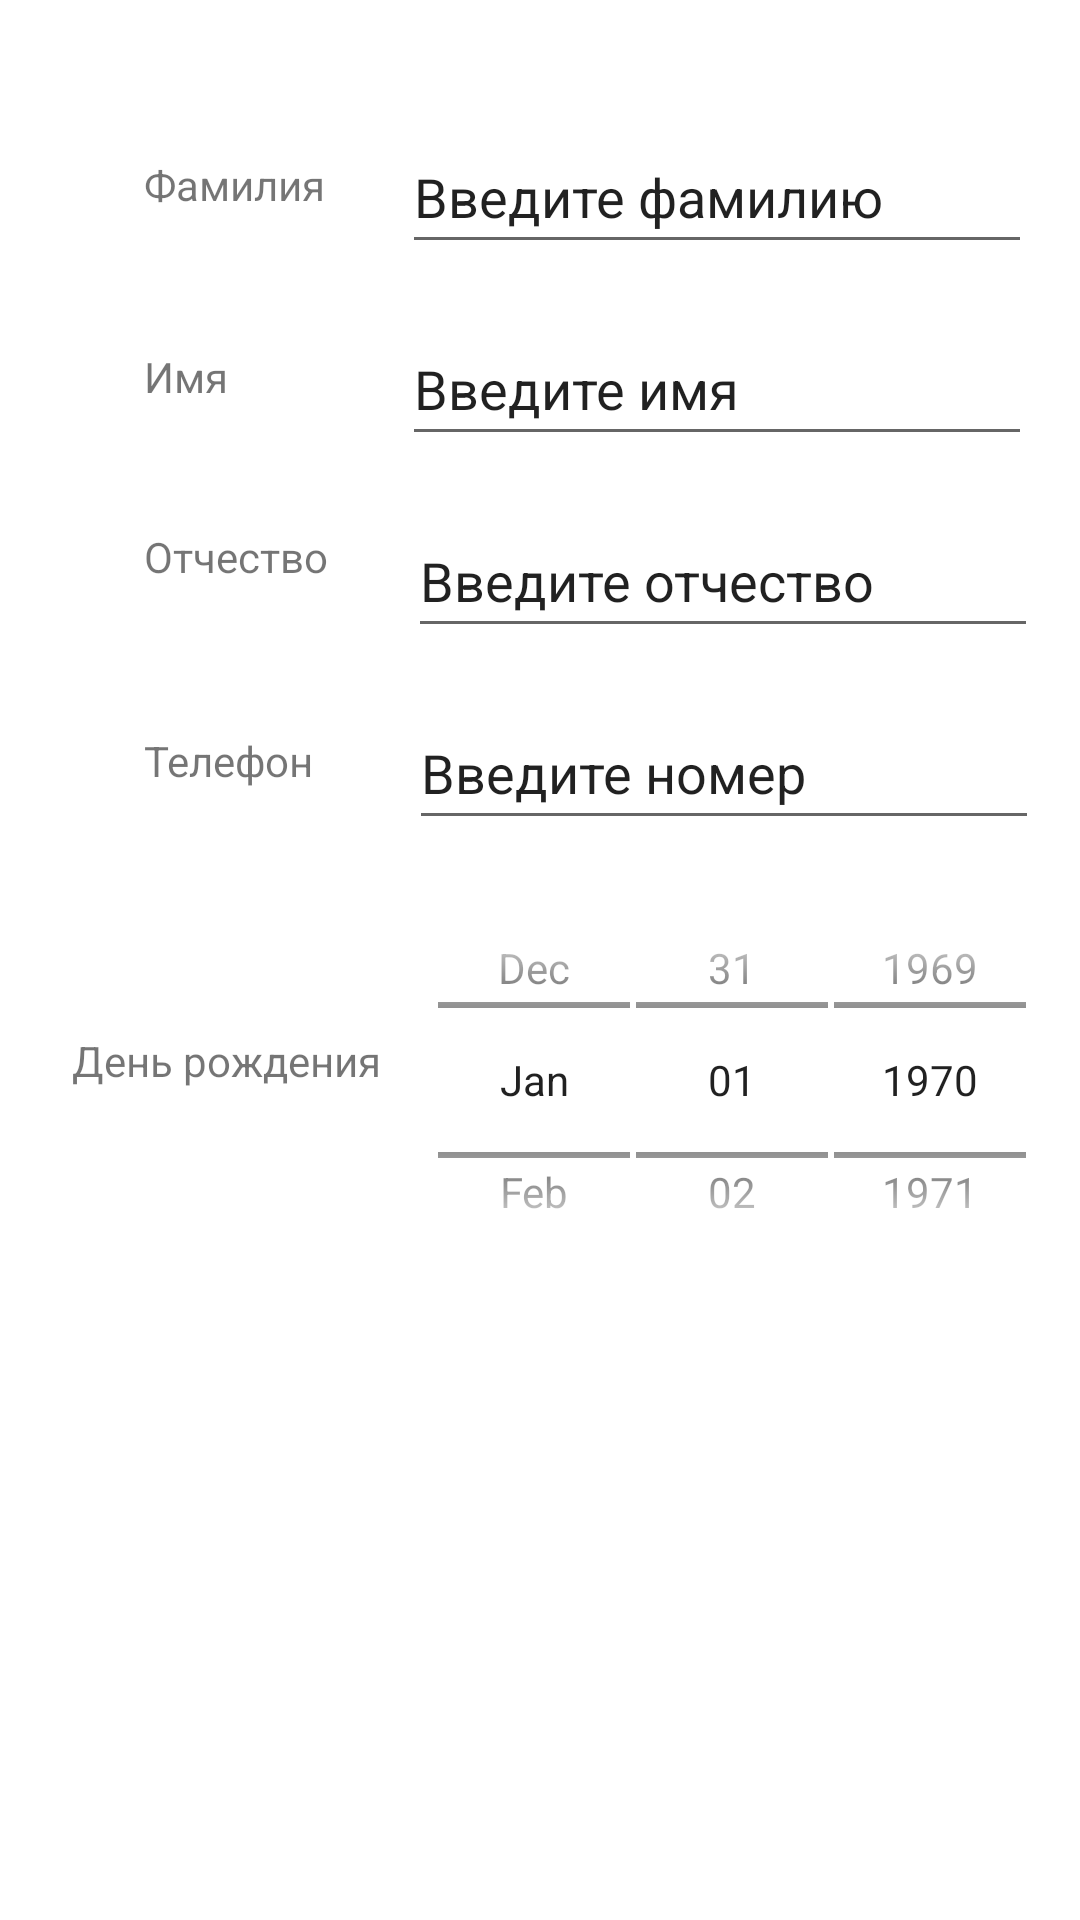

Here is an Android app screen rendered from its layout file. Give the layout XML and the strings, colors and styles it references.
<!-- AndroidManifest.xml: application theme Theme.Second34_2 -->
<!-- res/layout/fragment_student.xml -->
<?xml version="1.0" encoding="utf-8"?>
<androidx.constraintlayout.widget.ConstraintLayout xmlns:android="http://schemas.android.com/apk/res/android"
    xmlns:app="http://schemas.android.com/apk/res-auto"
    xmlns:tools="http://schemas.android.com/tools"
    android:id="@+id/frameLayoutStudent_Phone"
    android:layout_width="match_parent"
    android:layout_height="match_parent"
    tools:context=".ui.StudentFragment" >

    <TextView
        android:id="@+id/textView_FirstName"
        android:layout_width="wrap_content"
        android:layout_height="wrap_content"
        android:layout_marginStart="48dp"
        android:layout_marginTop="12dp"
        android:text="@string/firstName"
        app:layout_constraintStart_toStartOf="parent"
        app:layout_constraintTop_toTopOf="@+id/editTextTextPersonName_FirstName" />

    <TextView
        android:id="@+id/textView_SecondName"
        android:layout_width="wrap_content"
        android:layout_height="wrap_content"
        android:layout_marginStart="48dp"
        android:layout_marginTop="12dp"
        android:text="@string/name"
        app:layout_constraintStart_toStartOf="parent"
        app:layout_constraintTop_toTopOf="@+id/editTextTextPersonName_Name" />

    <TextView
        android:id="@+id/textView_LastName"
        android:layout_width="wrap_content"
        android:layout_height="wrap_content"
        android:layout_marginStart="48dp"
        android:layout_marginTop="8dp"
        android:text="@string/lastName"
        app:layout_constraintStart_toStartOf="parent"
        app:layout_constraintTop_toTopOf="@+id/editTextTextPersonName_LastName" />

    <TextView
        android:id="@+id/textView4"
        android:layout_width="wrap_content"
        android:layout_height="wrap_content"
        android:layout_marginStart="48dp"
        android:layout_marginTop="12dp"
        android:text="@string/Phone"
        app:layout_constraintStart_toStartOf="parent"
        app:layout_constraintTop_toTopOf="@+id/editTextPhone" />

    <TextView
        android:id="@+id/textView_BirhDate"
        android:layout_width="wrap_content"
        android:layout_height="wrap_content"
        android:layout_marginStart="24dp"
        android:layout_marginTop="64dp"
        android:text="@string/birthday"
        app:layout_constraintStart_toStartOf="parent"
        app:layout_constraintTop_toBottomOf="@+id/editTextPhone" />

    <EditText
        android:id="@+id/editTextPhone"
        android:layout_width="wrap_content"
        android:layout_height="wrap_content"
        android:layout_marginTop="16dp"
        android:layout_marginEnd="12dp"
        android:autofillHints=""
        android:ems="10"
        android:inputType="phone"
        android:minHeight="48dp"
        android:text="@string/entryPhone"
        app:layout_constraintEnd_toEndOf="parent"
        app:layout_constraintHorizontal_bias="0.951"
        app:layout_constraintStart_toEndOf="@+id/textView4"
        app:layout_constraintTop_toBottomOf="@+id/editTextTextPersonName_LastName" />

    <EditText
        android:id="@+id/editTextTextPersonName_FirstName"
        android:layout_width="wrap_content"
        android:layout_height="wrap_content"
        android:layout_marginTop="40dp"
        android:layout_marginEnd="16dp"
        android:ems="10"
        android:inputType="textPersonName"
        android:minHeight="48dp"
        android:text="@string/entryFirstName"
        app:layout_constraintEnd_toEndOf="parent"
        app:layout_constraintHorizontal_bias="1.0"
        app:layout_constraintStart_toEndOf="@+id/textView_FirstName"
        app:layout_constraintTop_toTopOf="parent" />

    <EditText
        android:id="@+id/editTextTextPersonName_Name"
        android:layout_width="wrap_content"
        android:layout_height="wrap_content"
        android:layout_marginTop="16dp"
        android:layout_marginEnd="16dp"
        android:ems="10"
        android:inputType="textPersonName"
        android:minHeight="48dp"
        android:text="@string/entryName"
        app:layout_constraintEnd_toEndOf="parent"
        app:layout_constraintHorizontal_bias="1.0"
        app:layout_constraintStart_toEndOf="@+id/textView_SecondName"
        app:layout_constraintTop_toBottomOf="@+id/editTextTextPersonName_FirstName" />

    <EditText
        android:id="@+id/editTextTextPersonName_LastName"
        android:layout_width="wrap_content"
        android:layout_height="wrap_content"
        android:layout_marginTop="16dp"
        android:layout_marginEnd="12dp"
        android:ems="10"
        android:inputType="textPersonName"
        android:minHeight="48dp"
        android:text="@string/entryLastName"
        app:layout_constraintEnd_toEndOf="parent"
        app:layout_constraintHorizontal_bias="0.936"
        app:layout_constraintStart_toEndOf="@+id/textView_LastName"
        app:layout_constraintTop_toBottomOf="@+id/editTextTextPersonName_Name" />

    <DatePicker

        android:id="@+id/calendarID"
        style="@android:style/Widget.DatePicker"
        android:layout_width="224dp"
        android:layout_height="112dp"
        android:layout_marginTop="24dp"
        android:layout_marginEnd="4dp"
        app:layout_constraintEnd_toEndOf="parent"
        app:layout_constraintTop_toBottomOf="@+id/editTextPhone" />
</androidx.constraintlayout.widget.ConstraintLayout>
<!-- resources referenced by this layout -->
<resources>
  <string name="Phone">Телефон</string>
  <string name="birthday">День рождения</string>
  <string name="entryFirstName">Введите фамилию</string>
  <string name="entryLastName">Введите отчество</string>
  <string name="entryName">Введите имя</string>
  <string name="entryPhone">Введите номер</string>
  <string name="firstName">Фамилия</string>
  <string name="lastName">Отчество</string>
  <string name="name">Имя</string>
  <style name="Theme.Second34_2" parent="Theme.MaterialComponents.DayNight.DarkActionBar">
          
          <item name="colorPrimary">@color/purple_500</item>
          <item name="colorPrimaryVariant">@color/purple_700</item>
          <item name="colorOnPrimary">@color/white</item>
          
          <item name="colorSecondary">@color/teal_200</item>
          <item name="colorSecondaryVariant">@color/teal_700</item>
          <item name="colorOnSecondary">@color/black</item>
          
          <item name="android:statusBarColor">?attr/colorPrimaryVariant</item>
          
      </style>
  <!-- not gathered from this repository: default colours our renderer supplied (Android Studio template values) -->
  <color name="purple_500">#FF6200EE</color>
  <color name="purple_700">#FF3700B3</color>
  <color name="teal_200">#FF03DAC5</color>
  <color name="teal_700">#FF018786</color>
  <color name="black">#FF000000</color>
  <color name="white">#FFFFFFFF</color>
</resources>
